3-way image classification set "brand_split" from GitHub (goncziattila947/AMM_SZ_HF_cipofelismero); label vocabulary: Adidas, Converse, Nike.

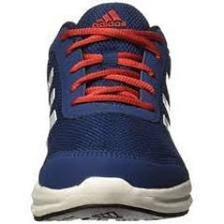
Label: Adidas

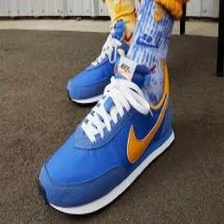
Label: Nike

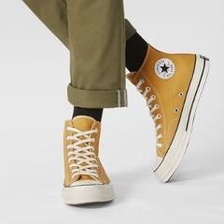
Label: Converse

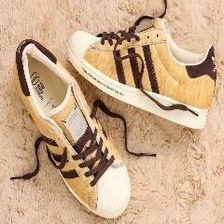
Label: Adidas

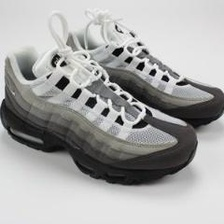
Label: Nike

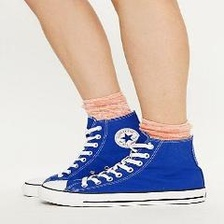
Label: Converse
